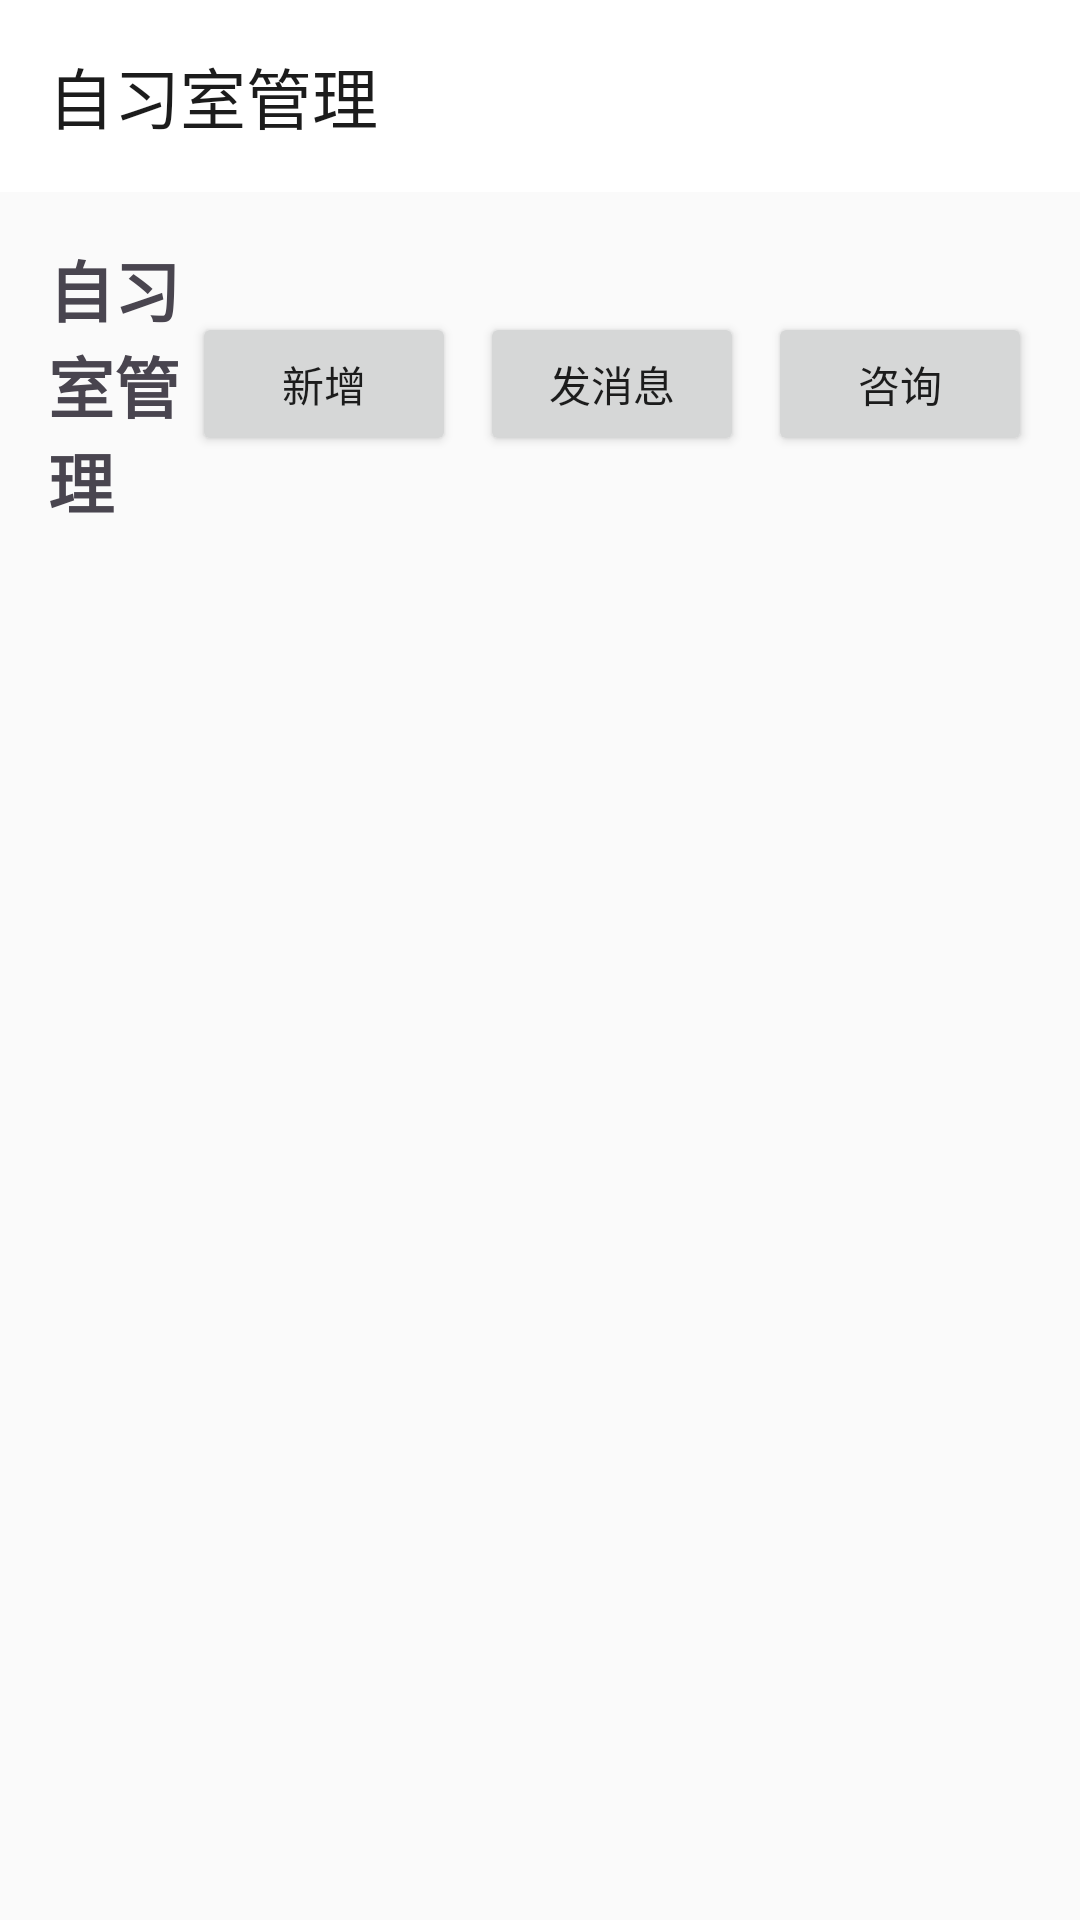

This screen was rendered from an Android layout file. Write that file and the resources it references.
<!-- AndroidManifest.xml: application theme Theme.CampusStudyRoomBookingSystem -->
<!-- res/layout/activity_admin_room.xml -->
<?xml version="1.0" encoding="utf-8"?>
<LinearLayout xmlns:android="http://schemas.android.com/apk/res/android"
    android:layout_width="match_parent"
    android:layout_height="match_parent"
    xmlns:app="http://schemas.android.com/apk/res-auto"
    android:orientation="vertical">

    <com.google.android.material.appbar.MaterialToolbar
        android:id="@+id/toolbar"
        android:layout_width="match_parent"
        android:layout_height="?attr/actionBarSize"
        android:background="?attr/colorSurface"
        app:title="自习室管理" />

    <LinearLayout
        android:layout_width="match_parent"
        android:layout_height="wrap_content"
        android:gravity="center_vertical"
        android:orientation="horizontal"
        android:padding="16dp">

        <TextView
            android:layout_width="0dp"
            android:layout_height="wrap_content"
            android:layout_weight="1"
            android:text="自习室管理"
            android:textSize="22sp"
            android:textStyle="bold" />

        <Button
            android:id="@+id/btnAdd"
            android:layout_width="wrap_content"
            android:layout_height="wrap_content"
            android:text="新增" />

        <Button
            android:id="@+id/btnAdminMessage"
            android:layout_width="wrap_content"
            android:layout_height="wrap_content"
            android:layout_marginStart="8dp"
            android:text="发消息" />
        <Button
            android:id="@+id/btnChatList"
            android:layout_width="wrap_content"
            android:layout_height="wrap_content"
            android:layout_marginStart="8dp"
            android:text="咨询" />

    </LinearLayout>

    <androidx.recyclerview.widget.RecyclerView
        android:id="@+id/recyclerView"
        android:layout_width="match_parent"
        android:layout_height="match_parent" />
</LinearLayout>
<!-- resources referenced by this layout -->
<resources>
  <style name="Theme.CampusStudyRoomBookingSystem" parent="Base.Theme.CampusStudyRoomBookingSystem" />
  <style name="Base.Theme.CampusStudyRoomBookingSystem" parent="Theme.Material3.Light.NoActionBar">
          <item name="colorPrimary">@color/brand_primary</item>
          <item name="colorOnPrimary">@color/on_primary</item>
          <item name="android:colorBackground">@color/bg_light</item>
          <item name="colorSurface">@color/surface_light</item>
          <item name="android:textColorPrimary">@color/text_primary_light</item>
          <item name="android:statusBarColor">@color/bg_light</item>
          <item name="materialButtonStyle">@style/Widget.App.Button</item>
      </style>
  <color name="brand_primary">#3A3A3A</color>
  <color name="on_primary">#FFFFFF</color>
  <color name="bg_light">#FAFAFA</color>
  <color name="surface_light">#FFFFFF</color>
  <color name="text_primary_light">#1C1C1C</color>
  <style name="Widget.App.Button" parent="Widget.Material3.Button">
          <item name="cornerRadius">10dp</item>
      </style>
</resources>
